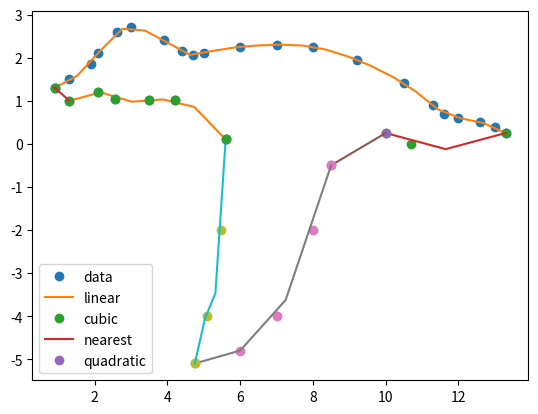

Source code (Python):
from scipy.interpolate import interp1d
import matplotlib.pyplot as plt
import numpy as np
#arriba
x = np.array([0.9, 1.3, 1.9, 2.1, 2.6, 3, 3.9, 4.4, 4.7, 5, 6, 7, 8, 9.2, 10.5, 11.3, 11.6, 12, 12.6, 13,13.3])
y = np.array([1.3, 1.5, 1.85, 2.1, 2.6, 2.7, 2.4, 2.15, 2.05, 2.1, 2.25, 2.3, 2.25, 1.95, 1.4, 0.9, 0.7, 0.6, 0.5, 0.4, 0.25])
f1 = interp1d(x, y, kind='cubic')
xnew = np.linspace(x[0], x[20], 21)
plt.plot(x, y, 'o', xnew, f1(xnew),'-')
plt.legend(['data', 'linear', 'cubic'], loc='best')

x = np.array([13.3, 10.7, 10])
y = np.array([0.25, 0, 0.25])
f1 = interp1d(x, y, kind='quadratic')
xnew = np.linspace(x[0], x[2], 3)
plt.plot(x, y, 'o', xnew, f1(xnew),'-')
plt.legend(['data', 'linear', 'cubic','nearest','quadratic'], loc='best')

x = np.array([10,8.5])
y = np.array([0.25,-0.5])
f1 = interp1d(x, y)
xnew = np.linspace(x[0], x[1], 2)
plt.plot(x, y, 'o', xnew, f1(xnew),'-')
plt.legend(['data', 'linear', 'cubic','nearest','quadratic'], loc='best')

x = np.array([8.5, 8,  7, 6,4.75])
y = np.array([-0.5, -2, -4, -4.8, -5.1])
f1 = interp1d(x, y, kind='cubic')
xnew = np.linspace(x[0], x[4], 4)
plt.plot(x, y, 'o', xnew, f1(xnew),'-')
plt.legend(['data', 'linear', 'cubic','nearest','quadratic'], loc='best')

x = np.array([4.75, 5.1, 5.48, 5.6])
y = np.array([-5.1, -4, -2, 0.1])
f1 = interp1d(x, y, kind='cubic')
xnew = np.linspace(x[0], x[3], 4)
plt.plot(x, y, 'o', xnew, f1(xnew),'-')
plt.legend(['data', 'linear', 'cubic','nearest','quadratic'], loc='best')

x = np.array([5.6, 4.2, 3.5, 2.55, 2.1, 1.3,0.9])
y = np.array([0.1, 1.01, 1.01, 1.05, 1.2, 1,1.3])
f1 = interp1d(x, y, kind='cubic')
xnew = np.linspace(x[0], x[5], 6)
plt.plot(x, y, 'o', xnew, f1(xnew),'-')
plt.legend(['data', 'linear', 'cubic','nearest','quadratic'], loc='best')

f1 = interp1d(x, y, kind='cubic')
xnew = np.linspace(x[5], x[6], 2)
plt.plot(x, y, 'o', xnew, f1(xnew),'-')
plt.legend(['data', 'linear', 'cubic','nearest','quadratic'], loc='best')



plt.show()